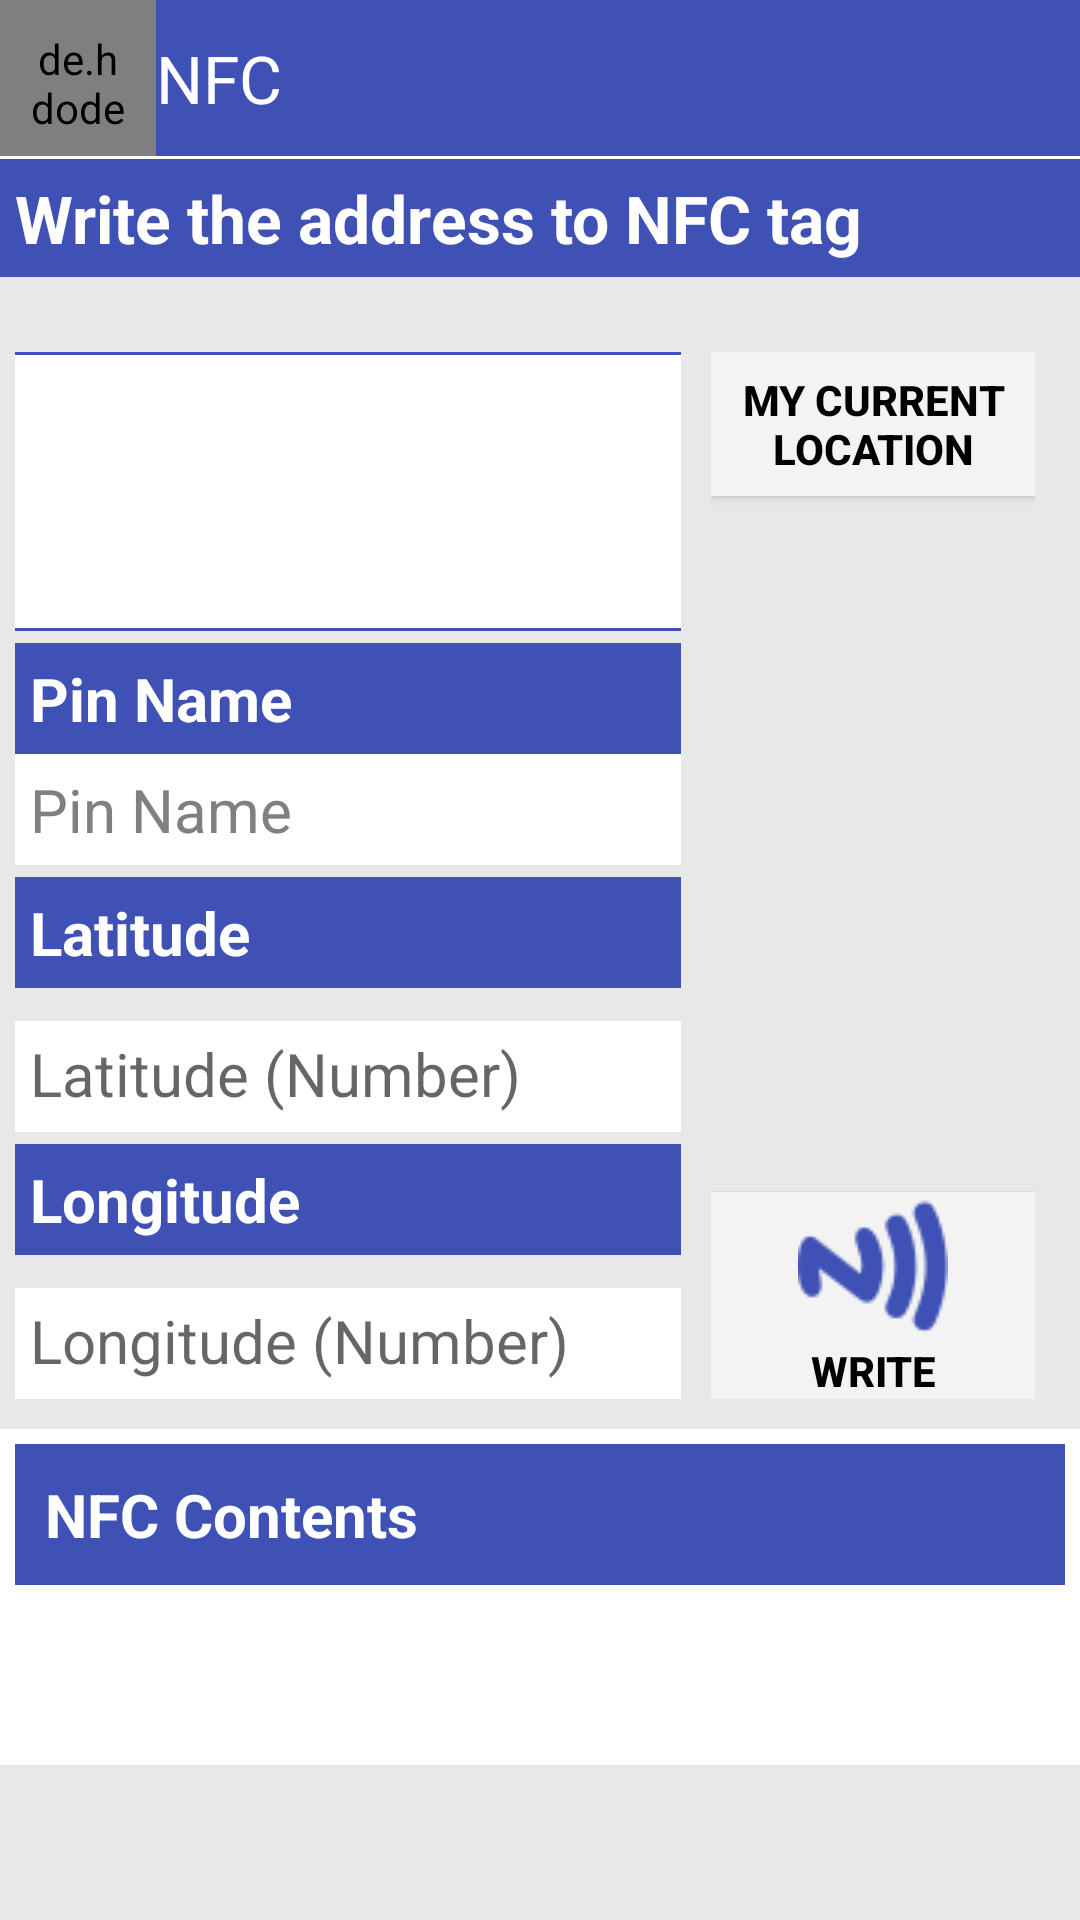

Here is an Android app screen rendered from its layout file. Give the layout XML and the strings, colors and styles it references.
<!-- AndroidManifest.xml: application theme AppTheme -->
<!-- res/layout/activity_nfc.xml -->
<?xml version="1.0" encoding="utf-8"?>
<LinearLayout xmlns:android="http://schemas.android.com/apk/res/android"
    xmlns:app="http://schemas.android.com/apk/res-auto"
    xmlns:tools="http://schemas.android.com/tools"
    android:layout_width="match_parent"
    android:layout_height="match_parent"
    android:background="?attr/backgroundcolor"
    android:orientation="vertical">

    <RelativeLayout
        android:layout_width="match_parent"
        android:layout_height="52dp"
        android:orientation="horizontal"
        android:background="?attr/colorPrimary">
        <de.hdodenhof.circleimageview.CircleImageView
            android:id="@+id/back_btn"
            android:layout_width="52dp"
            android:layout_height="52dp"
            android:layout_alignParentStart="true"
            android:padding="10dp"
            android:layout_centerVertical="true"
            app:civ_border_width="2dp"
            app:civ_border_color="@color/white"
            android:src="@drawable/ic_arrow_back_white"/>
        <TextView
            android:layout_width="wrap_content"
            android:layout_height="wrap_content"
            android:text="@string/prompt_nfc"
            android:layout_toEndOf="@id/back_btn"
            android:layout_centerVertical="true"
            android:textColor="@color/white"
            style="@style/Base.TextAppearance.AppCompat.Large"/>
    </RelativeLayout>
    <View
        android:layout_width="match_parent"
        android:layout_height="1dp"
        android:background="@color/white"/>

    <TextView
        style="@style/Base.TextAppearance.AppCompat.Large"
        android:layout_width="match_parent"
        android:layout_height="wrap_content"
        android:padding="5dp"
        android:text="@string/write_the_address_to_nfc_tag"
        android:background="?attr/colorPrimary"
        android:textColor="@color/white"
        android:textStyle="bold"/>

    <LinearLayout xmlns:android="http://schemas.android.com/apk/res/android"
        android:layout_width="match_parent"
        android:layout_height="wrap_content"
        android:layout_marginTop="20dp"
        android:orientation="horizontal"
        android:padding="5dp">

        <LinearLayout
            android:layout_width="0dp"
            android:layout_height="wrap_content"
            android:layout_weight="1"
            android:orientation="vertical">

            <View
                android:layout_width="match_parent"
                android:layout_height="1dp"
                android:background="?attr/colorPrimary"/>

            <TextView
                android:id="@+id/edit_name"
                android:layout_width="match_parent"
                android:layout_height="wrap_content"
                android:background="?attr/card_background"
                android:padding="5dp"
                android:textColor="?attr/textcolor"
                android:textSize="15sp" />

            <TextView
                android:id="@+id/edit_mail"
                android:layout_width="match_parent"
                android:layout_height="wrap_content"
                android:background="?attr/card_background"
                android:padding="5dp"
                android:textColor="?attr/textcolor"
                android:textSize="15sp" />

            <TextView
                android:id="@+id/edit_status"
                android:layout_width="match_parent"
                android:layout_height="wrap_content"
                android:background="?attr/card_background"
                android:padding="5dp"
                android:textColor="?attr/textcolor"
                android:textSize="15sp" />

            <View
                android:layout_width="match_parent"
                android:layout_height="1dp"
                android:background="?attr/colorPrimary"/>

            <TextView
                android:layout_width="match_parent"
                android:layout_height="wrap_content"
                android:layout_marginTop="4dp"
                android:background="?attr/colorPrimary"
                android:padding="5dp"
                android:text="@string/Label"
                android:textColor="@color/white"
                android:textSize="20sp"
                android:textStyle="bold" />

            <EditText
                android:id="@+id/pin_name"
                android:layout_width="match_parent"
                android:layout_height="match_parent"
                android:background="?attr/card_background"
                android:hint="@string/Label"
                android:inputType="text"
                android:padding="5dp"
                android:textAllCaps="false"
                android:textColor="?attr/tintcolor"
                android:textColorHint="?attr/textcolor"
                android:textSize="20sp" />

            <TextView
                android:layout_width="match_parent"
                android:layout_height="wrap_content"
                android:layout_marginTop="4dp"
                android:background="?attr/colorPrimary"
                android:padding="5dp"
                android:text="@string/m_latitude"
                android:textColor="@color/white"
                android:textSize="20sp"
                android:textStyle="bold" />

            <com.google.android.material.textfield.TextInputLayout
                android:layout_width="match_parent"
                android:layout_height="wrap_content">
                <EditText
                    android:id="@+id/latitude"
                    android:layout_width="match_parent"
                    android:layout_height="wrap_content"
                    android:background="?attr/card_background"
                    android:hint="@string/latitude"
                    android:inputType="text"
                    android:padding="5dp"
                    android:textAllCaps="false"
                    android:textColor="?attr/tintcolor"
                    android:textColorHint="?attr/textcolor"
                    android:textSize="20sp" />
            </com.google.android.material.textfield.TextInputLayout>

            <TextView
                android:layout_width="match_parent"
                android:layout_height="wrap_content"
                android:layout_marginTop="4dp"
                android:background="?attr/colorPrimary"
                android:padding="5dp"
                android:text="@string/m_longitude"
                android:textColor="@color/white"
                android:textSize="20sp"
                android:textStyle="bold" />

            <com.google.android.material.textfield.TextInputLayout
                android:layout_width="match_parent"
                android:layout_height="wrap_content">
                <EditText
                    android:id="@+id/longitude"
                    android:layout_width="match_parent"
                    android:layout_height="wrap_content"
                    android:background="?attr/card_background"
                    android:hint="@string/longitude"
                    android:inputType="text"
                    android:padding="5dp"
                    android:textAllCaps="false"
                    android:textColor="?attr/tintcolor"
                    android:textColorHint="?attr/textcolor"
                    android:textSize="20sp" />
            </com.google.android.material.textfield.TextInputLayout>

        </LinearLayout>

        <LinearLayout
            android:layout_width="128dp"
            android:layout_height="match_parent"
            android:orientation="vertical">

            <RelativeLayout
                android:layout_width="match_parent"
                android:layout_height="match_parent"
                android:paddingEnd="10dp"
                android:paddingStart="10dp">

                <Button
                    android:id="@+id/loc_marker"
                    android:layout_width="match_parent"
                    android:layout_height="wrap_content"
                    android:layout_centerHorizontal="true"
                    android:background="?attr/buttoncolor"
                    android:drawableTop="@drawable/location_marker"
                    android:drawableTint="?attr/colorPrimary"
                    android:text="@string/get_my_current_location"
                    android:textAllCaps="true"
                    android:textColor="?attr/tintcolor"
                    android:textStyle="bold"
                    tools:ignore="UnusedAttribute" />

                <Button
                    android:id="@+id/button"
                    android:layout_width="match_parent"
                    android:layout_height="wrap_content"
                    android:layout_alignParentBottom="true"
                    android:layout_centerHorizontal="true"
                    android:background="?attr/buttoncolor"
                    android:drawableTop="@drawable/nfc"
                    android:drawableTint="?attr/colorPrimary"
                    android:text="@string/write"
                    android:textAllCaps="true"
                    android:textColor="?attr/tintcolor"
                    android:textStyle="bold"
                    tools:ignore="UnusedAttribute" />

            </RelativeLayout>

        </LinearLayout>

    </LinearLayout>

    <LinearLayout
        android:layout_width="match_parent"
        android:layout_height="wrap_content"
        android:layout_marginTop="5dp"
        android:background="?attr/card_background"
        android:orientation="vertical"
        android:padding="5dp">

        <RelativeLayout
            android:layout_width="match_parent"
            android:layout_height="match_parent">

            <TextView
                android:layout_width="match_parent"
                android:layout_height="wrap_content"
                android:layout_centerHorizontal="true"
                android:background="?attr/colorPrimary"
                android:padding="10dp"
                android:text="@string/message_nfc_contents"
                android:textStyle="bold"
                android:textColor="@color/white"
                android:textSize="20sp" />

            <TextView
                android:id="@+id/nfc_contents"
                android:layout_width="match_parent"
                android:layout_height="wrap_content"
                android:layout_marginTop="55dp"
                android:background="?attr/card_background"
                android:padding="10dp"
                android:paddingTop="5dp"
                android:textColor="?attr/tintcolor"
                android:textSize="20sp"
                android:drawableStart="@drawable/globe_icon"
                android:drawableTint="?attr/colorPrimary"/>
        </RelativeLayout>
    </LinearLayout>

</LinearLayout>
<!-- resources referenced by this layout -->
<resources>
  <color name="white">#fff</color>
  <!-- drawable nfc: png bitmap (drawable, 1217 bytes) -->
  <string name="Label">Pin Name</string>
  <string name="get_my_current_location">My Current Location</string>
  <string name="latitude">Latitude (Number)</string>
  <string name="longitude">Longitude (Number)</string>
  <string name="m_latitude">Latitude</string>
  <string name="m_longitude">Longitude</string>
  <string name="message_nfc_contents">NFC Contents</string>
  <string name="prompt_nfc" translatable="false">NFC</string>
  <string name="write">Write</string>
  <string name="write_the_address_to_nfc_tag">Write the address to NFC tag</string>
  <style name="AppTheme" parent="Theme.AppCompat.Light.DarkActionBar">
          
          <item name="colorPrimary">@color/icon_blue</item>
          <item name="colorPrimaryDark">@color/icon_darkblue</item>
          <item name="colorAccent">@color/accent</item>
          <item name="backgroundcolor">#E8E8E8</item>
          <item name="card_background">@color/white</item>
          <item name="textcolor">#808080</item>
          <item name="tintcolor">#000000</item>
          <item name="buttontextcolor">@color/icon_blue</item>
          <item name="buttoncolor">@color/creme</item>
          <item name="icon_color">@color/icon_blue</item>
          <item name="drawercolor">@color/icon_darkblue</item>
          <item name="android:windowContentTransitions">true</item>
      </style>
  <color name="icon_blue">#3F51B5</color>
  <color name="icon_darkblue">#2C3A86</color>
  <color name="accent">#C41953</color>
  <color name="creme">#F3F3F3</color>
</resources>
